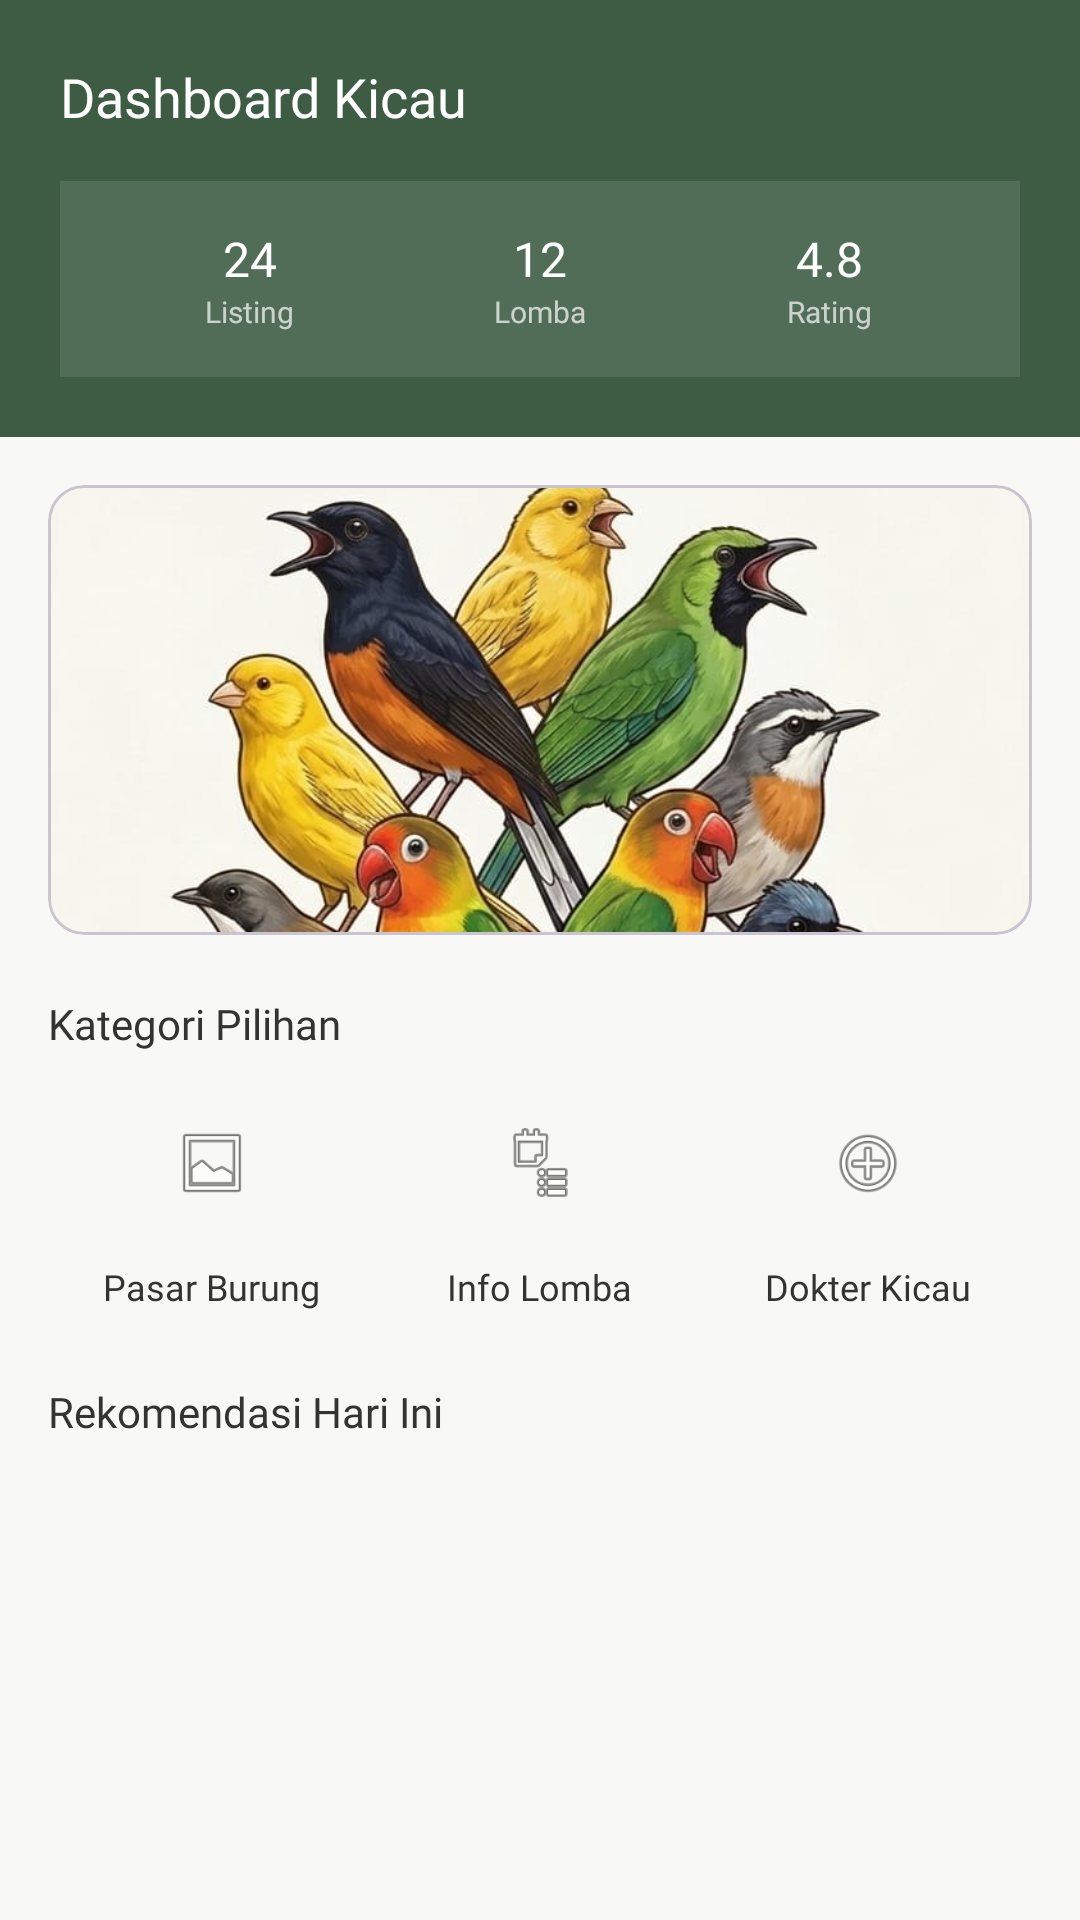

Android layout source for this screen:
<!-- AndroidManifest.xml: application theme Theme.MarketLit -->
<!-- res/layout/fragment_dashboard.xml -->
<?xml version="1.0" encoding="utf-8"?>
<RelativeLayout xmlns:android="http://schemas.android.com/apk/res/android"
    xmlns:app="http://schemas.android.com/apk/res-auto"
    android:layout_width="match_parent"
    android:layout_height="match_parent"
    android:background="#F8F8F6">

    <ScrollView
        android:layout_width="match_parent"
        android:layout_height="match_parent"
        android:layout_above="@+id/bottomNav"
        android:fillViewport="true">

        <LinearLayout
            android:layout_width="match_parent"
            android:layout_height="wrap_content"
            android:orientation="vertical">

            <LinearLayout
                android:layout_width="match_parent"
                android:layout_height="wrap_content"
                android:background="@color/sage_dark"
                android:orientation="vertical"
                android:padding="20dp">

                <TextView
                    android:layout_width="wrap_content"
                    android:layout_height="wrap_content"
                    android:text="Dashboard Kicau"
                    android:fontFamily="@font/poppins_bold"
                    android:textColor="#FFFFFF"
                    android:textSize="18sp"/>

                <LinearLayout
                    android:layout_width="match_parent"
                    android:layout_height="wrap_content"
                    android:layout_marginTop="16dp"
                    android:background="#1AFFFFFF"
                    android:padding="15dp"
                    android:weightSum="3"
                    android:orientation="horizontal">

                    <LinearLayout
                        android:layout_width="0dp"
                        android:layout_height="wrap_content"
                        android:layout_weight="1"
                        android:gravity="center"
                        android:orientation="vertical">
                        <TextView android:layout_width="wrap_content" android:layout_height="wrap_content" android:text="24" android:textColor="#FFFFFF" android:fontFamily="@font/poppins_bold" android:textSize="16sp"/>
                        <TextView android:layout_width="wrap_content" android:layout_height="wrap_content" android:text="Listing" android:textColor="#B3FFFFFF" android:fontFamily="@font/poppins" android:textSize="10sp"/>
                    </LinearLayout>

                    <LinearLayout
                        android:layout_width="0dp"
                        android:layout_height="wrap_content"
                        android:layout_weight="1"
                        android:gravity="center"
                        android:orientation="vertical">
                        <TextView android:layout_width="wrap_content" android:layout_height="wrap_content" android:text="12" android:textColor="#FFFFFF" android:fontFamily="@font/poppins_bold" android:textSize="16sp"/>
                        <TextView android:layout_width="wrap_content" android:layout_height="wrap_content" android:text="Lomba" android:textColor="#B3FFFFFF" android:fontFamily="@font/poppins" android:textSize="10sp"/>
                    </LinearLayout>

                    <LinearLayout
                        android:layout_width="0dp"
                        android:layout_height="wrap_content"
                        android:layout_weight="1"
                        android:gravity="center"
                        android:orientation="vertical">
                        <TextView android:layout_width="wrap_content" android:layout_height="wrap_content" android:text="4.8" android:textColor="#FFFFFF" android:fontFamily="@font/poppins_bold" android:textSize="16sp"/>
                        <TextView android:layout_width="wrap_content" android:layout_height="wrap_content" android:text="Rating" android:textColor="#B3FFFFFF" android:fontFamily="@font/poppins" android:textSize="10sp"/>
                    </LinearLayout>
                </LinearLayout>
            </LinearLayout>

            <LinearLayout
                android:layout_width="match_parent"
                android:layout_height="wrap_content"
                android:padding="16dp"
                android:orientation="vertical">

                <com.google.android.material.card.MaterialCardView
                    android:layout_width="match_parent"
                    android:layout_height="150dp"
                    app:cardCornerRadius="12dp"
                    app:cardElevation="0dp"
                    android:layout_marginBottom="20dp">
                    <ImageView
                        android:layout_width="match_parent"
                        android:layout_height="match_parent"
                        android:scaleType="centerCrop"
                        android:src="@drawable/bg_splash" />
                </com.google.android.material.card.MaterialCardView>

                <TextView
                    android:layout_width="wrap_content"
                    android:layout_height="wrap_content"
                    android:text="Kategori Pilihan"
                    android:fontFamily="@font/poppins_bold"
                    android:textColor="#333333"
                    android:textSize="14sp"
                    android:layout_marginBottom="12dp"/>

                <LinearLayout
                    android:layout_width="match_parent"
                    android:layout_height="wrap_content"
                    android:orientation="horizontal"
                    android:weightSum="3"
                    android:layout_marginBottom="24dp"
                    android:baselineAligned="false">

                    <LinearLayout
                        android:id="@+id/menuPasar"
                        android:layout_width="0dp"
                        android:layout_height="wrap_content"
                        android:layout_weight="1"
                        android:gravity="center"
                        android:orientation="vertical">

                        <ImageView
                            android:layout_width="50dp"
                            android:layout_height="50dp"
                            android:padding="12dp"
                            android:src="@android:drawable/ic_menu_gallery" />

                        <TextView
                            android:layout_width="wrap_content"
                            android:layout_height="wrap_content"
                            android:layout_marginTop="8dp"
                            android:text="Pasar Burung"
                            android:fontFamily="@font/poppins"
                            android:textColor="#333333"
                            android:textSize="12sp" />
                    </LinearLayout>

                    <LinearLayout
                        android:id="@+id/menuLomba"
                        android:layout_width="0dp"
                        android:layout_height="wrap_content"
                        android:layout_weight="1"
                        android:gravity="center"
                        android:orientation="vertical">

                        <ImageView
                            android:layout_width="50dp"
                            android:layout_height="50dp"
                            android:padding="12dp"
                            android:src="@android:drawable/ic_menu_agenda" />

                        <TextView
                            android:layout_width="wrap_content"
                            android:layout_height="wrap_content"
                            android:layout_marginTop="8dp"
                            android:text="Info Lomba"
                            android:fontFamily="@font/poppins"
                            android:textColor="#333333"
                            android:textSize="12sp" />
                    </LinearLayout>

                    <LinearLayout
                        android:id="@+id/menuDokter"
                        android:layout_width="0dp"
                        android:layout_height="wrap_content"
                        android:layout_weight="1"
                        android:gravity="center"
                        android:orientation="vertical">

                        <ImageView
                            android:layout_width="50dp"
                            android:layout_height="50dp"
                            android:padding="12dp"
                            android:src="@android:drawable/ic_menu_add" />

                        <TextView
                            android:layout_width="wrap_content"
                            android:layout_height="wrap_content"
                            android:layout_marginTop="8dp"
                            android:text="Dokter Kicau"
                            android:fontFamily="@font/poppins"
                            android:textColor="#333333"
                            android:textSize="12sp" />
                    </LinearLayout>
                </LinearLayout>

                <TextView
                    android:layout_width="wrap_content"
                    android:layout_height="wrap_content"
                    android:text="Rekomendasi Hari Ini"
                    android:fontFamily="@font/poppins_bold"
                    android:textColor="#333333"
                    android:textSize="14sp"
                    android:layout_marginBottom="12dp"/>

                <androidx.recyclerview.widget.RecyclerView
                    android:id="@+id/rvRekomendasi"
                    android:layout_width="match_parent"
                    android:layout_height="wrap_content"
                    android:nestedScrollingEnabled="false" />

            </LinearLayout>
        </LinearLayout>
    </ScrollView>
</RelativeLayout>
<!-- resources referenced by this layout -->
<resources>
  <color name="sage_dark">#3E5C44</color>
  <!-- drawable bg_splash: jpg bitmap (drawable, 95694 bytes) -->
  <style name="Theme.MarketLit" parent="Base.Theme.MarketLit" />
  <style name="Base.Theme.MarketLit" parent="Theme.Material3.DayNight.NoActionBar">
          <item name="android:windowTranslucentNavigation">false</item>
          <item name="android:navigationBarColor">@android:color/white</item>
      </style>
</resources>
